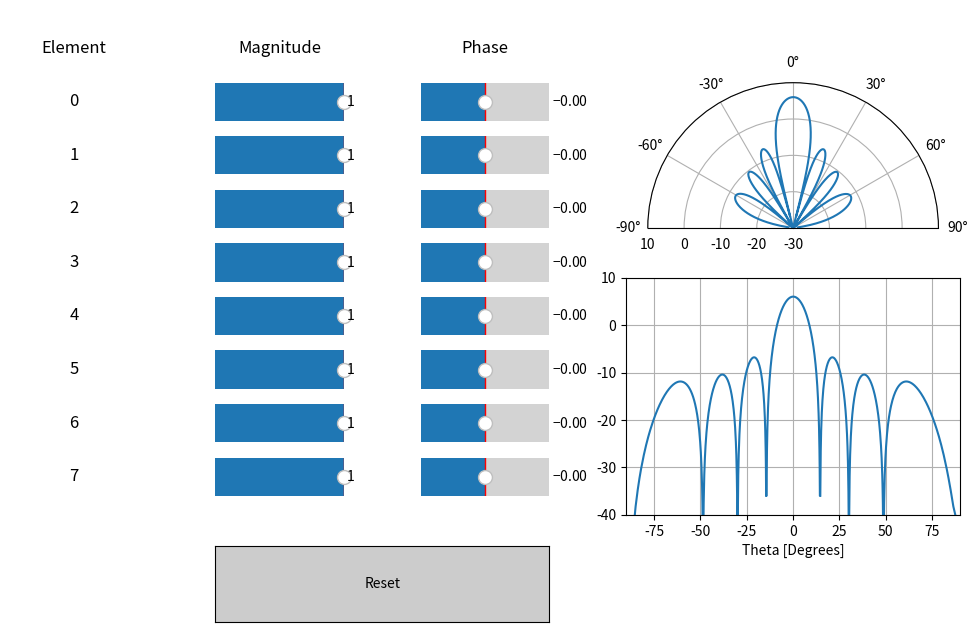

This chart was generated by the following Python code:
import numpy as np
import matplotlib.pyplot as plt
from matplotlib.widgets import Slider, Button

Nr = 8 # Number of elements
N_fft = 1024
theta_bins = np.arcsin(np.linspace(-1, 1, N_fft)) # Map the FFT bins to angles in radians

fig = plt.figure('Beamforming Slider App', figsize=(10, 6))
gs = fig.add_gridspec(Nr + 3, 5, hspace=-0.3, wspace=0.6)
plt.subplots_adjust(left=0, bottom=0, right=0.95, top=1.02)

# We will hold the magnitude and phase values in the slider objects (they will act as our state)
mag_sliders = []
phase_sliders = []
for i in range(Nr):
    mag_sliders.append(Slider(fig.add_subplot(gs[i+1, 1]), '', 0, 1.0, valinit=1, valstep=0.01))
    phase_sliders.append(Slider(fig.add_subplot(gs[i+1, 2]), '', -2*np.pi, 2*np.pi, valinit=0, valstep=0.01))

def beam_pattern():
    w_mags = np.asarray([x.val for x in mag_sliders])
    w_phases = np.asarray([x.val for x in phase_sliders])
    w = w_mags * np.exp(1j * w_phases)
    w = np.conj(w) # or else our answer will be negative/inverted
    w_padded = np.concatenate((w, np.zeros(N_fft - Nr))) # zero pad to N_fft elements to get more resolution in the FFT
    w_fft_dB = 10*np.log10((np.abs(np.fft.fftshift(np.fft.fft(w_padded)*Nr))**2)/N_fft) # magnitude of fft in dB
    return w_fft_dB

# Sliders should trigger update
def update(val):
    w_fft_dB = beam_pattern()
    polar_plot.set_ydata(w_fft_dB)
    rect_plot.set_ydata(w_fft_dB)
    fig.canvas.draw_idle()
for i in range(Nr):
    mag_sliders[i].on_changed(update)
    phase_sliders[i].on_changed(update)

for i in range(Nr):
    def update(val):
        w_fft_dB = beam_pattern()
        polar_plot.set_ydata(w_fft_dB)
        rect_plot.set_ydata(w_fft_dB)
        fig.canvas.draw_idle()
    phase_sliders[i].on_changed(update)

ax1 = fig.add_subplot(gs[0:5, 3:5], projection = 'polar')
polar_plot, = ax1.plot(theta_bins, np.zeros(N_fft))
ax1.set_theta_zero_location('N') # make 0 degrees point up
ax1.set_theta_direction(-1) # increase clockwise
ax1.set_thetamin(-90) # only show top half
ax1.set_thetamax(90)
ax1.set_ylim([-30, 10])
ax1.set_yticks(np.arange(-30, 11, 10)) # Only label every 10 dB

ax2 = fig.add_subplot(gs[5:9, 3:5])
rect_plot, = ax2.plot(theta_bins * 180 / np.pi, np.zeros(N_fft))
plt.axis([-90, 90, -40, 10])
plt.xlabel('Theta [Degrees]')
plt.grid()

# Text labels
ax4 = fig.add_subplot(gs[0, 0], frameon=False, xticks=[], yticks=[])
ax4.text(0.5, 0.5, 'Element', horizontalalignment='center', verticalalignment='center', fontsize=12)
for i in range(Nr):
    ax4 = fig.add_subplot(gs[i+1, 0], frameon=False, xticks=[], yticks=[])
    ax4.text(0.5, 0.5, str(i), horizontalalignment='center', verticalalignment='center', fontsize=12)
ax3 = fig.add_subplot(gs[0, 1], frameon=False, xticks=[], yticks=[])
ax3.text(0.5, 0.5, 'Magnitude', horizontalalignment='center', verticalalignment='center', fontsize=12)
ax4 = fig.add_subplot(gs[0, 2], frameon=False, xticks=[], yticks=[])
ax4.text(0.5, 0.5, 'Phase', horizontalalignment='center', verticalalignment='center', fontsize=12)

# Reset button
ax_button = fig.add_subplot(gs[Nr + 2, 1:3])
reset_button = Button(ax_button, 'Reset', color='0.8', hovercolor='0.5')
def button_press(event):
    for i in range(Nr):
        mag_sliders[i].reset()
        phase_sliders[i].reset()
reset_button.on_clicked(button_press)

# Initialize the plot
w_fft_dB = beam_pattern()
polar_plot.set_ydata(w_fft_dB)
rect_plot.set_ydata(w_fft_dB)
fig.canvas.draw_idle()

plt.show() # blocking function
